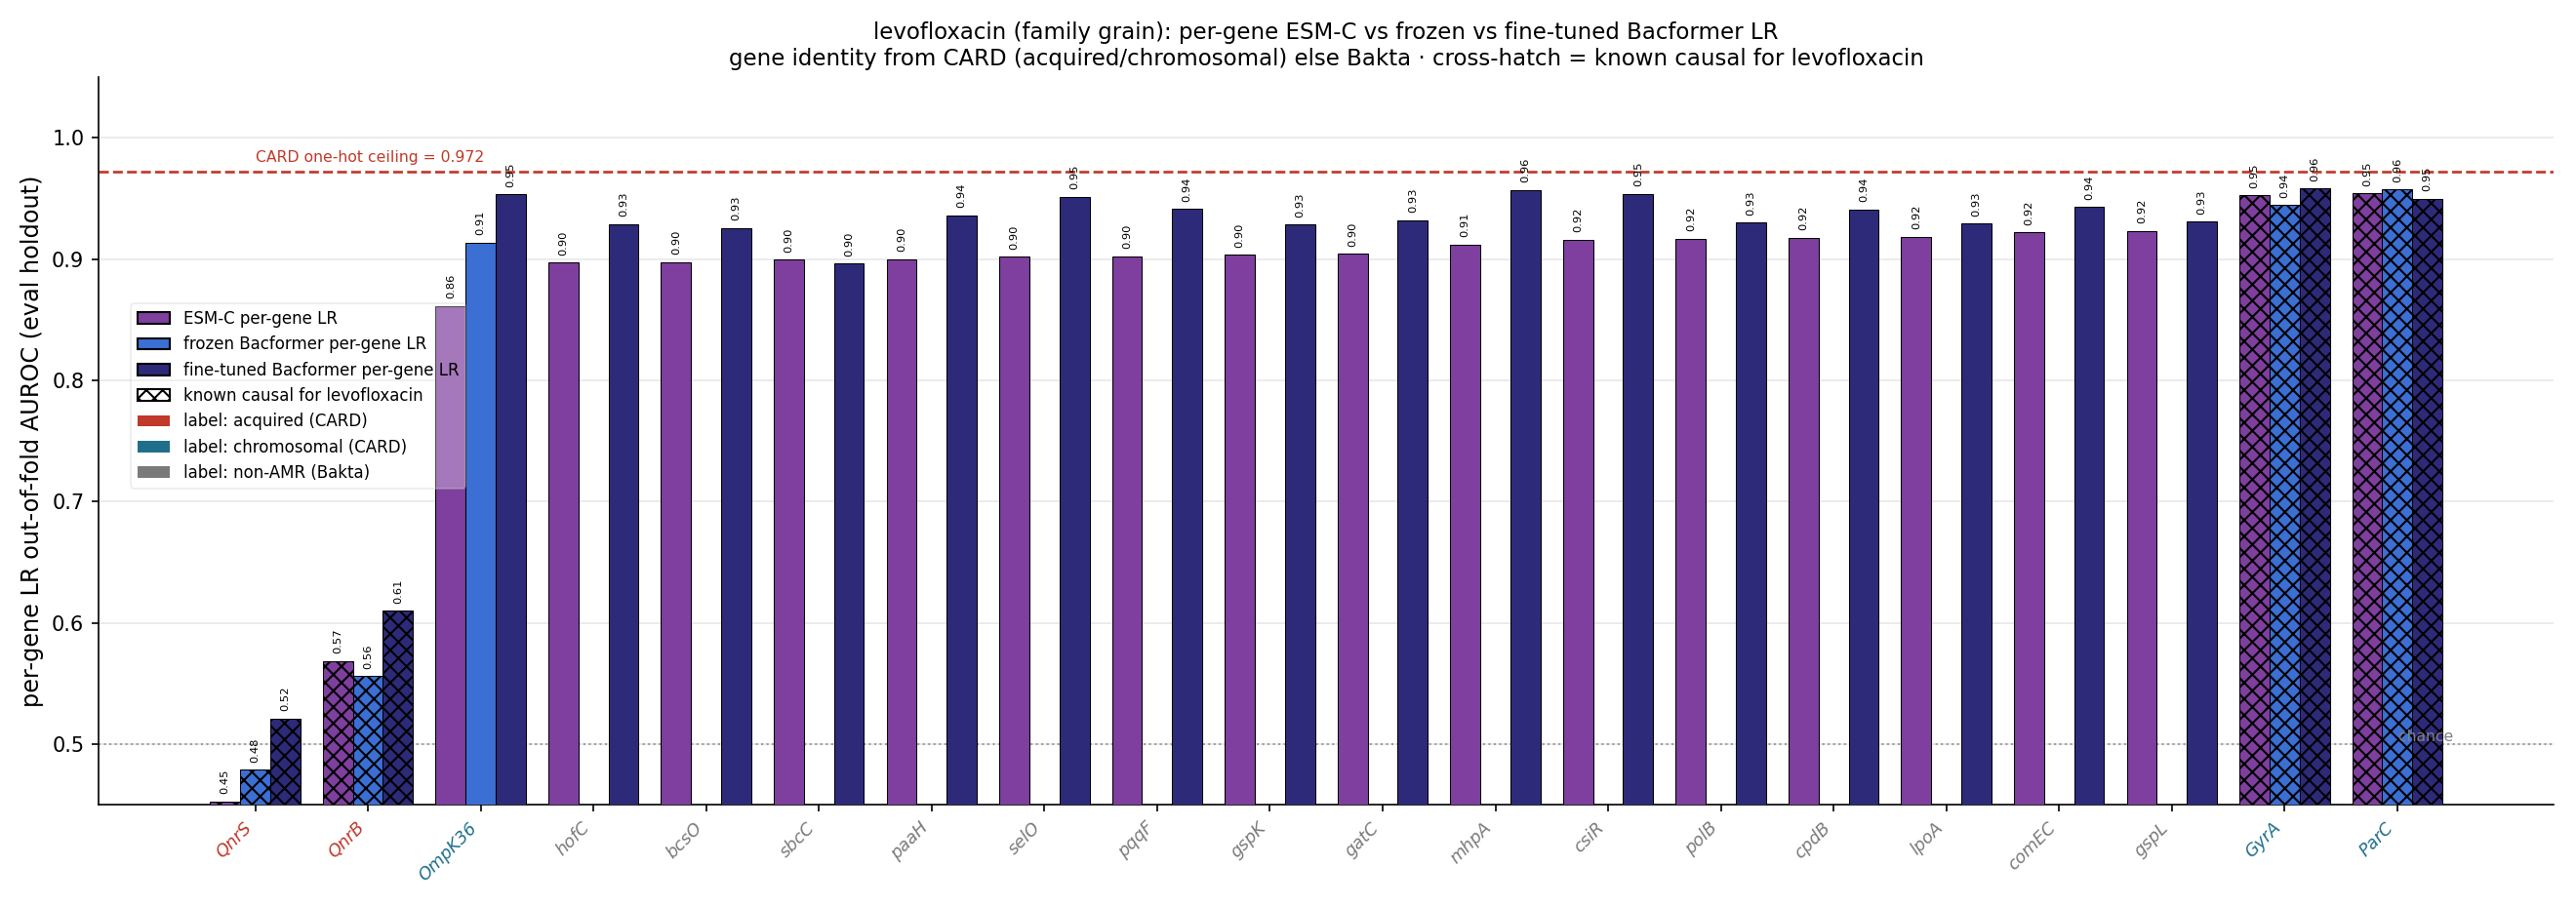

The file beside this chart, header and first rows:
gene, source, n_carriers, esm_lr_auroc, frozen_lr_auroc, ft_lr_auroc, is_causal, delta_ft_minus_esm
ParC, chromosomal, 406, 0.9541, 0.9575, 0.9496, True, -0.004534
GyrA, chromosomal, 411, 0.9524, 0.9445, 0.9583, True, 0.005902
gspL, bakta_nonamr, 408, 0.9233, , 0.9309, False, 0.00761
comEC, bakta_nonamr, 407, 0.9219, , 0.9427, False, 0.02082
lpoA, bakta_nonamr, 411, 0.9185, , 0.9291, False, 0.01058
cpdB, bakta_nonamr, 410, 0.9176, , 0.9409, False, 0.02334
polB, bakta_nonamr, 408, 0.9167, , 0.9298, False, 0.01311
csiR, bakta_nonamr, 410, 0.9159, , 0.954, False, 0.03807
mhpA, bakta_nonamr, 408, 0.9121, , 0.9569, False, 0.04481
gatC, bakta_nonamr, 409, 0.9042, , 0.9319, False, 0.02765
gspK, bakta_nonamr, 411, 0.9034, , 0.9285, False, 0.02513
pqqF, bakta_nonamr, 406, 0.9022, , 0.9414, False, 0.03918
selO, bakta_nonamr, 411, 0.902, , 0.9512, False, 0.04915
paaH, bakta_nonamr, 411, 0.9, , 0.9361, False, 0.03607
sbcC, bakta_nonamr, 365, 0.8994, , 0.8961, False, -0.003382
bcsO, bakta_nonamr, 408, 0.8973, , 0.9255, False, 0.02817
hofC, bakta_nonamr, 410, 0.8969, , 0.9287, False, 0.03176
OmpK36, chromosomal, 407, 0.8611, 0.9134, 0.9532, False, 0.09207
OmpK35, chromosomal, 403, 0.8528, 0.8925, 0.942, False, 0.08915
PmrB, chromosomal, 411, 0.8436, 0.901, 0.9475, False, 0.1039
SHV-OKP-LEN, acquired, 373, 0.8053, 0.8301, 0.9446, False, 0.1393
Dfr, acquired, 175, 0.7093, 0.7215, 0.7338, False, 0.02451
Cat, acquired, 148, 0.672, 0.6769, 0.6851, False, 0.01307
MphA, acquired, 151, 0.6626, 0.6769, 0.727, False, 0.06445
Sul, acquired, 232, 0.6527, 0.732, 0.8065, False, 0.1538
Mrx, acquired, 146, 0.6482, 0.668, 0.723, False, 0.07484
ANT(3''), acquired, 162, 0.6367, 0.6547, 0.728, False, 0.09133
AAC(6'), acquired, 214, 0.6327, 0.6827, 0.7909, False, 0.1582
KPC, acquired, 138, 0.629, 0.6513, 0.6774, False, 0.04844
StrB, acquired, 119, 0.6061, 0.591, 0.6492, False, 0.04309
StrA, acquired, 116, 0.6029, 0.5936, 0.6695, False, 0.06667
OXA, acquired, 194, 0.5948, 0.6335, 0.7729, False, 0.1782
APH(3'), acquired, 114, 0.5868, 0.6227, 0.6509, False, 0.06412
CTX-M, acquired, 229, 0.5718, 0.6847, 0.7889, False, 0.2172
QnrB, acquired, 69, 0.5684, 0.5558, 0.6099, True, 0.0415
AAC(3), acquired, 131, 0.5425, 0.6243, 0.6892, False, 0.1467
TetA, acquired, 88, 0.5352, 0.4856, 0.5897, False, 0.05455
APH(4), acquired, 18, 0.5236, 0.5264, 0.5257, False, 0.002129
TEM, acquired, 158, 0.5203, 0.6936, 0.7594, False, 0.2391
RmtF, acquired, 8, 0.5075, 0.5114, 0.5106, False, 0.003115
Arr, acquired, 41, 0.5048, 0.5095, 0.5075, False, 0.002683
CmlA, acquired, 33, 0.5008, 0.52, 0.5191, False, 0.01821
MsrE, acquired, 25, 0.4997, 0.4945, 0.5006, False, 0.000848
MphE, acquired, 25, 0.4993, 0.4995, 0.4964, False, -0.002873
NDM, acquired, 28, 0.4975, 0.4968, 0.5053, False, 0.007788
ArmA, acquired, 23, 0.4974, 0.4895, 0.4955, False, -0.001938
ANT(2''), acquired, 11, 0.4789, 0.485, 0.4918, False, 0.01291
TetD, acquired, 42, 0.4656, 0.4995, 0.5325, False, 0.06689
QnrS, acquired, 32, 0.4525, 0.4787, 0.5211, True, 0.06859
